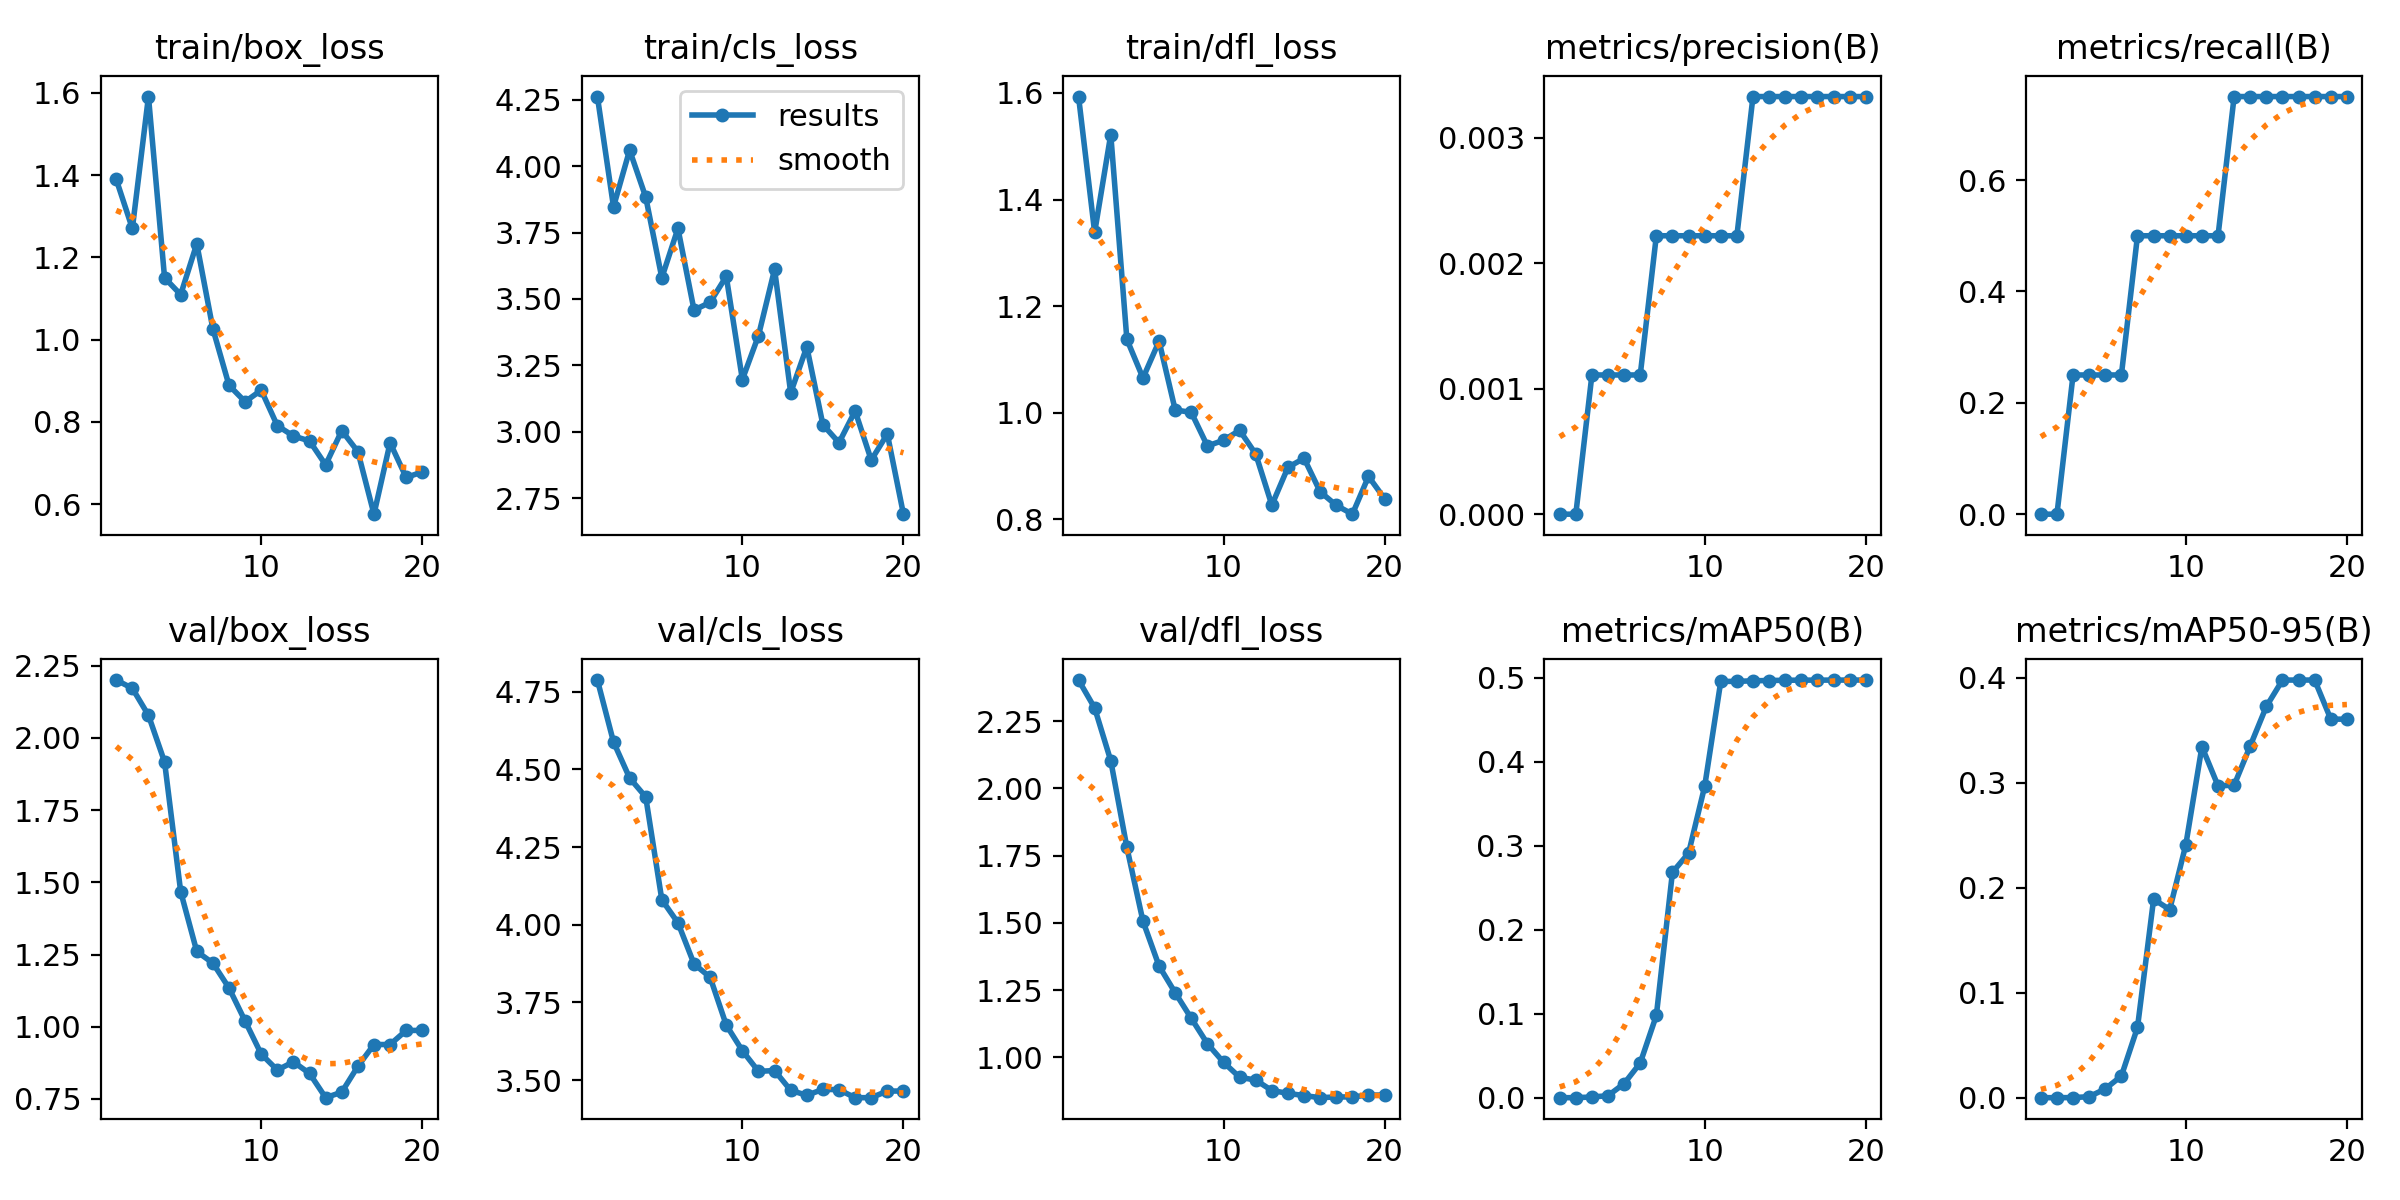

The file beside this chart, header and first rows:
epoch, time, train/box_loss, train/cls_loss, train/dfl_loss, metrics/precision(B), metrics/recall(B), metrics/mAP50(B), metrics/mAP50-95(B), val/box_loss, val/cls_loss, val/dfl_loss, lr/pg0, lr/pg1, lr/pg2
1, 12.1, 1.39, 4.262, 1.593, 0, 0, 0, 0, 2.2, 4.787, 2.403, 0, 0, 0
2, 16.92, 1.27, 3.847, 1.338, 0, 0, 0, 0, 2.172, 4.588, 2.299, 1.901e-05, 1.901e-05, 1.901e-05
3, 21.4, 1.591, 4.061, 1.522, 0.00111, 0.25, 0.00081, 8e-05, 2.078, 4.472, 2.103, 3.604e-05, 3.604e-05, 3.604e-05
4, 25.7, 1.151, 3.884, 1.138, 0.00111, 0.25, 0.00235, 0.00094, 1.917, 4.411, 1.781, 5.109e-05, 5.109e-05, 5.109e-05
5, 29.99, 1.11, 3.58, 1.065, 0.00111, 0.25, 0.01676, 0.00838, 1.468, 4.08, 1.506, 6.416e-05, 6.416e-05, 6.416e-05
6, 34.29, 1.233, 3.766, 1.134, 0.00111, 0.25, 0.04126, 0.02063, 1.261, 4.006, 1.34, 7.525e-05, 7.525e-05, 7.525e-05
7, 38.6, 1.026, 3.458, 1.005, 0.00222, 0.5, 0.09786, 0.06692, 1.22, 3.874, 1.24, 8.436e-05, 8.436e-05, 8.436e-05
8, 42.85, 0.8891, 3.487, 1, 0.00222, 0.5, 0.2683, 0.189, 1.134, 3.831, 1.145, 9.149e-05, 9.149e-05, 9.149e-05
9, 47.08, 0.8491, 3.585, 0.9374, 0.00222, 0.5, 0.291, 0.1792, 1.02, 3.677, 1.051, 9.664e-05, 9.664e-05, 9.664e-05
10, 51.33, 0.8773, 3.197, 0.9481, 0.00222, 0.5, 0.3706, 0.2408, 0.9053, 3.595, 0.9821, 9.981e-05, 9.981e-05, 9.981e-05
11, 55.63, 0.7908, 3.362, 0.9668, 0.00222, 0.5, 0.4956, 0.3342, 0.85, 3.528, 0.9262, 0.000101, 0.000101, 0.000101
12, 59.92, 0.7658, 3.612, 0.9222, 0.00222, 0.5, 0.4956, 0.2969, 0.8784, 3.531, 0.9158, 0.0001002, 0.0001002, 0.0001002
13, 64.14, 0.7537, 3.147, 0.8264, 0.00333, 0.75, 0.4963, 0.2975, 0.8383, 3.467, 0.877, 9.744e-05, 9.744e-05, 9.744e-05
14, 68.32, 0.6955, 3.32, 0.8972, 0.00333, 0.75, 0.4966, 0.335, 0.7543, 3.451, 0.8665, 9.269e-05, 9.269e-05, 9.269e-05
15, 72.46, 0.7787, 3.026, 0.9143, 0.00333, 0.75, 0.4969, 0.3725, 0.7734, 3.47, 0.8582, 8.596e-05, 8.596e-05, 8.596e-05
16, 76.69, 0.7279, 2.959, 0.8514, 0.00333, 0.75, 0.497, 0.3976, 0.8629, 3.469, 0.8504, 7.725e-05, 7.725e-05, 7.725e-05
17, 80.83, 0.5756, 3.078, 0.826, 0.00333, 0.75, 0.4971, 0.3977, 0.9384, 3.443, 0.8531, 6.656e-05, 6.656e-05, 6.656e-05
18, 85.07, 0.7493, 2.893, 0.8094, 0.00333, 0.75, 0.4971, 0.3977, 0.9384, 3.443, 0.8531, 5.389e-05, 5.389e-05, 5.389e-05
19, 89.25, 0.6649, 2.991, 0.8802, 0.00333, 0.75, 0.4972, 0.3604, 0.9871, 3.465, 0.8602, 3.924e-05, 3.924e-05, 3.924e-05
20, 93.38, 0.6784, 2.689, 0.8384, 0.00333, 0.75, 0.4972, 0.3604, 0.9871, 3.465, 0.8602, 2.261e-05, 2.261e-05, 2.261e-05
